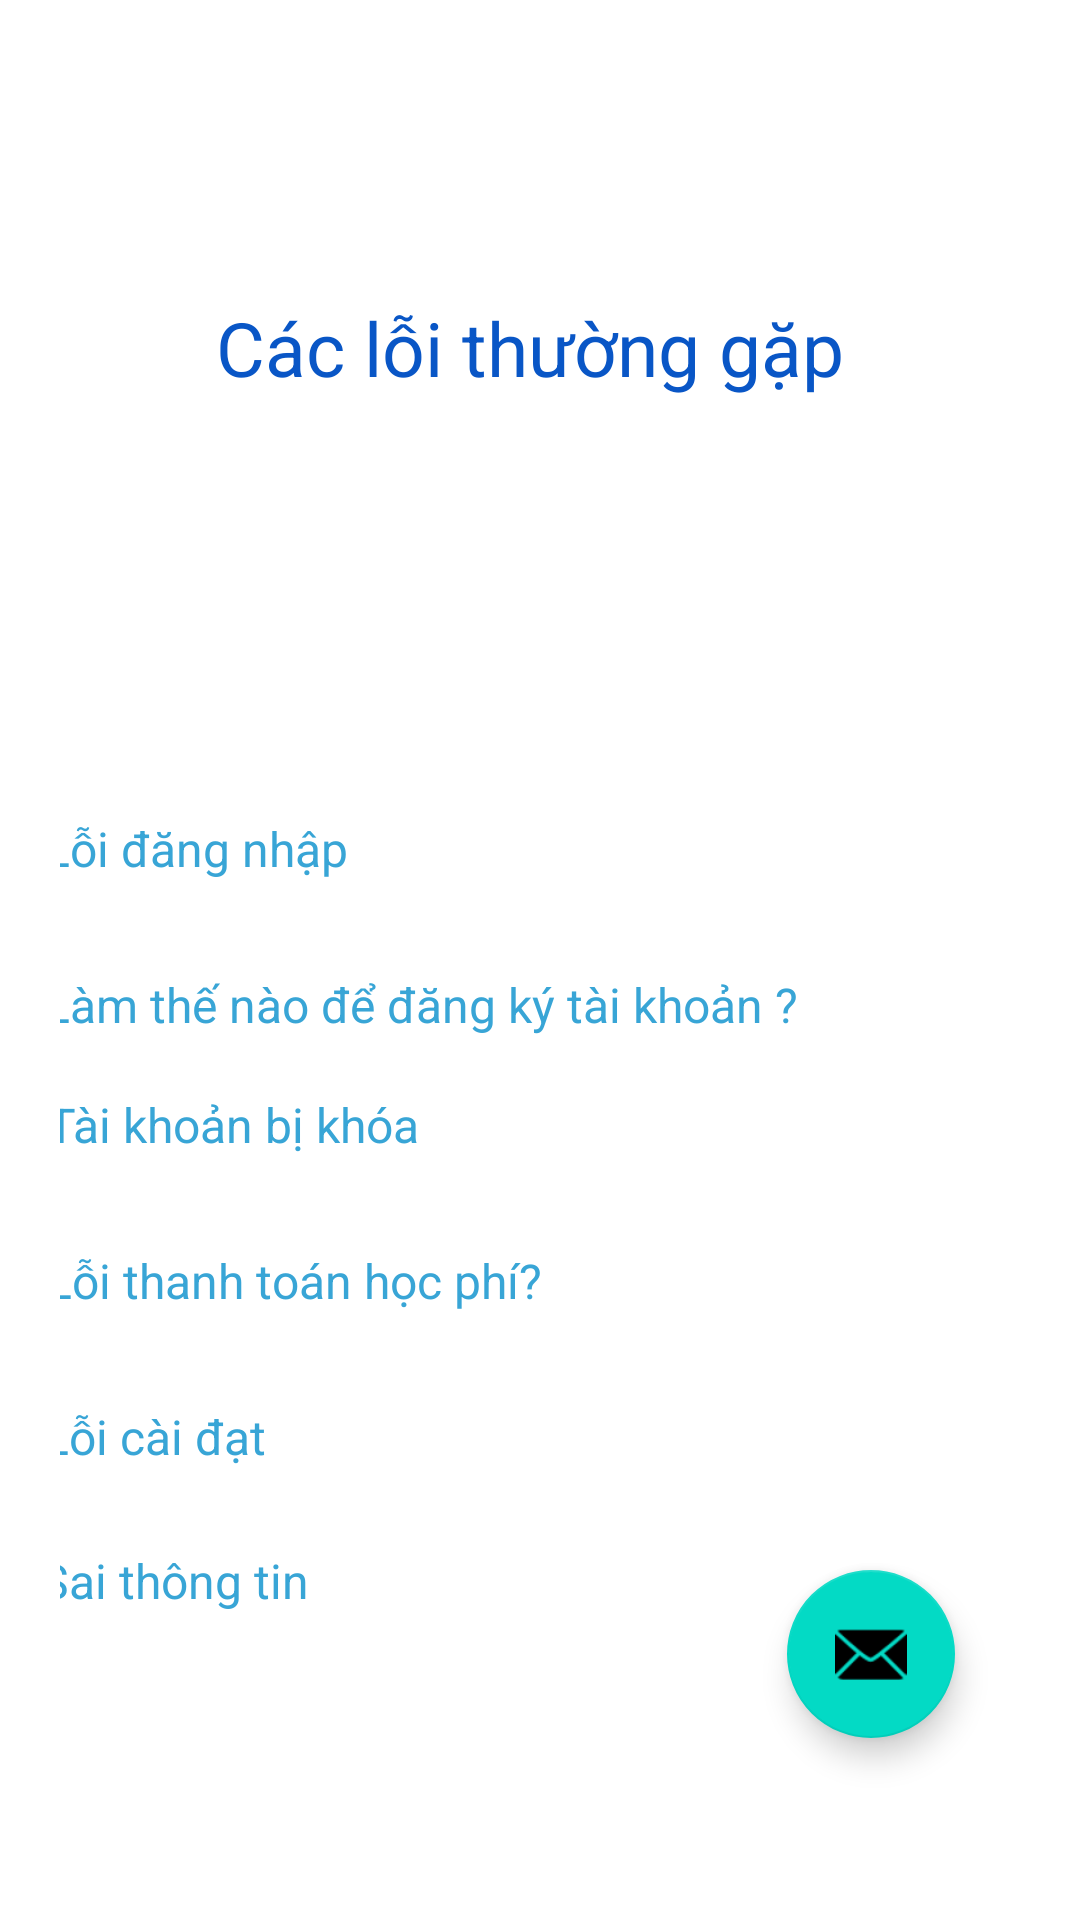

The Android layout XML behind this screen, and the referenced resources:
<!-- AndroidManifest.xml: application theme Theme.VSchool -->
<!-- res/layout/activity_5.xml -->
<?xml version="1.0" encoding="utf-8"?>
<androidx.constraintlayout.widget.ConstraintLayout xmlns:android="http://schemas.android.com/apk/res/android"
    xmlns:app="http://schemas.android.com/apk/res-auto"
    xmlns:tools="http://schemas.android.com/tools"
    android:layout_width="match_parent"
    android:layout_height="match_parent"
    android:padding="20dp"
    >

    <TextView
        android:id="@+id/textView9"
        android:layout_width="347dp"
        android:layout_height="24dp"
        android:layout_marginTop="332dp"
        android:text="Lỗi cài đạt"
        android:textColor="#38A5D6"
        android:textSize="16dp"
        app:layout_constraintEnd_toEndOf="parent"
        app:layout_constraintHorizontal_bias="0.225"
        app:layout_constraintStart_toStartOf="parent"
        app:layout_constraintTop_toBottomOf="@+id/textView2" />

    <TextView
        android:id="@+id/textView10"
        android:layout_width="352dp"
        android:layout_height="26dp"
        android:layout_marginTop="380dp"
        android:text="Sai thông tin"
        android:textColor="#38A5D6"
        android:textSize="16dp"
        app:layout_constraintEnd_toEndOf="parent"
        app:layout_constraintHorizontal_bias="0.225"
        app:layout_constraintStart_toStartOf="parent"
        app:layout_constraintTop_toBottomOf="@+id/textView2" />

    <TextView
        android:id="@+id/textView8"
        android:layout_width="343dp"
        android:layout_height="28dp"
        android:layout_marginTop="280dp"
        android:text="Lỗi thanh toán học phí?"
        android:textColor="#38A5D6"
        android:textSize="16dp"
        app:layout_constraintEnd_toEndOf="parent"
        app:layout_constraintHorizontal_bias="0.225"
        app:layout_constraintStart_toStartOf="parent"
        app:layout_constraintTop_toBottomOf="@+id/textView2" />

    <TextView
        android:id="@+id/textView7"
        android:layout_width="342dp"
        android:layout_height="29dp"
        android:layout_marginTop="228dp"
        android:text="Tài khoản bị khóa"
        android:textColor="#38A5D6"
        android:textSize="16dp"
        app:layout_constraintEnd_toEndOf="parent"
        app:layout_constraintHorizontal_bias="0.225"
        app:layout_constraintStart_toStartOf="parent"
        app:layout_constraintTop_toBottomOf="@+id/textView2" />


    <TextView
        android:id="@+id/textView6"
        android:layout_width="347dp"
        android:layout_height="27dp"
        android:layout_marginTop="188dp"
        android:text="Làm thế nào để đăng ký tài khoản ?"
        android:textColor="#38A5D6"
        android:textSize="16dp"
        app:layout_constraintEnd_toEndOf="parent"
        app:layout_constraintHorizontal_bias="0.222"
        app:layout_constraintStart_toStartOf="parent"
        app:layout_constraintTop_toBottomOf="@+id/textView2" />

    <TextView
        android:id="@+id/textView2"
        android:layout_width="220dp"
        android:layout_height="40dp"
        android:layout_marginTop="76dp"
        android:gravity="center"
        android:text="Các lỗi thường gặp "
        android:textSize="25dp"
        android:textColor="@color/bg_btn_login"
        app:layout_constraintEnd_toEndOf="parent"
        app:layout_constraintHorizontal_bias="0.497"
        app:layout_constraintStart_toStartOf="parent"
        app:layout_constraintTop_toTopOf="parent"
        />

    <TextView
        android:id="@+id/textView3"
        android:layout_width="346dp"
        android:layout_height="26dp"
        android:layout_marginTop="136dp"
        android:text="Lỗi đăng nhập"
        android:textColor="#38A5D6"
        android:textSize="16dp"
        app:layout_constraintEnd_toEndOf="parent"
        app:layout_constraintHorizontal_bias="0.222"
        app:layout_constraintStart_toStartOf="parent"
        app:layout_constraintTop_toBottomOf="@+id/textView2" />

    <com.google.android.material.floatingactionbutton.FloatingActionButton
        android:id="@+id/fab"
        android:layout_width="wrap_content"
        android:layout_height="wrap_content"
        android:layout_gravity="bottom|end"
        android:layout_margin="@dimen/fab_margin"
        android:layout_marginBottom="52dp"
        app:layout_constraintBottom_toBottomOf="parent"
        app:layout_constraintEnd_toEndOf="parent"
        app:layout_constraintHorizontal_bias="0.918"
        app:layout_constraintStart_toStartOf="parent"
        app:layout_constraintTop_toBottomOf="@+id/textView10"
        app:layout_constraintVertical_bias="0.633"
        app:srcCompat="@android:drawable/ic_dialog_email" />

</androidx.constraintlayout.widget.ConstraintLayout>
<!-- resources referenced by this layout -->
<resources>
  <color name="bg_btn_login">#0956C6</color>
  <style name="Theme.VSchool" parent="Theme.MaterialComponents.DayNight.DarkActionBar">
          
          <item name="colorPrimary">@color/purple_500</item>
          <item name="colorPrimaryVariant">@color/purple_700</item>
          <item name="colorOnPrimary">@color/white</item>
          
          <item name="colorSecondary">@color/teal_200</item>
          <item name="colorSecondaryVariant">@color/teal_700</item>
          <item name="colorOnSecondary">@color/black</item>
          
          <item name="android:statusBarColor" tools:targetApi="l">?attr/colorPrimaryVariant</item>
          
      </style>
  <color name="purple_500">#FF6200EE</color>
  <color name="purple_700">#FF3700B3</color>
  <color name="white">#FFFFFFFF</color>
  <color name="teal_200">#FF03DAC5</color>
  <color name="teal_700">#FF018786</color>
  <color name="black">#FF000000</color>
</resources>
